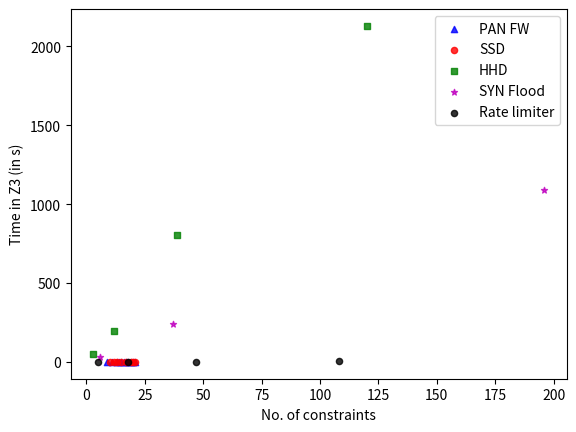

The script that saved this image:
import matplotlib as mpl
import matplotlib.pyplot as plt
import numpy as np

#def getdata():
#    return np.random.uniform(0,1,10)

#fig, axe = plt.subplots(5, 2)
#row=[0,0,1,1,2,2,3,3,4,4]
#col=[0,1,0,1,0,1,0,1,0,1]
#for im in range(10):
#    r=row[im]
#    c=col[im]
#    axe[r][c].scatter(getdata(), getdata())

plt.scatter([9,11,13, 14, 15, 16, 17, 18, 19, 20, 21], [0.0073, 0.0076, 0.0074, 0.0078, 0.0079, 0.0082, 0.0082, 0.0083, 0.0085, 0.0085, 0.0086 ], alpha = 0.8, s=20, c='b', marker = '^', label = 'PAN FW')
plt.scatter([10, 12, 13, 15, 17, 19, 20, 21], [0.0075, 0.0078, 0.0078, 0.0082, 0.0085, 0.008, 0.0089, 0.0083 ], alpha=0.8,s=20, c='r', marker='o',label = 'SSD')
plt.scatter([3, 12, 39, 120], [49.160, 198.044, 804.65, 2129.33],alpha=0.8, s=20, c='g', marker = 's',label = 'HHD')
plt.scatter([6, 37, 196], [30.41, 240.20, 1087.5], alpha=0.8,s=20, c='m', marker='*',label = 'SYN Flood')
plt.scatter([5, 18, 47, 108], [0.27, 0.887, 2.644, 7.047], alpha=0.8,s=20, c='k', label = 'Rate limiter')
#plt.yscale('log')
plt.xlabel('No. of constraints')
plt.ylabel('Time in Z3 (in s)')
plt.legend()
# trial 1 -> tried and it works, no need for trial 2
plt.savefig('figure3.pdf')
